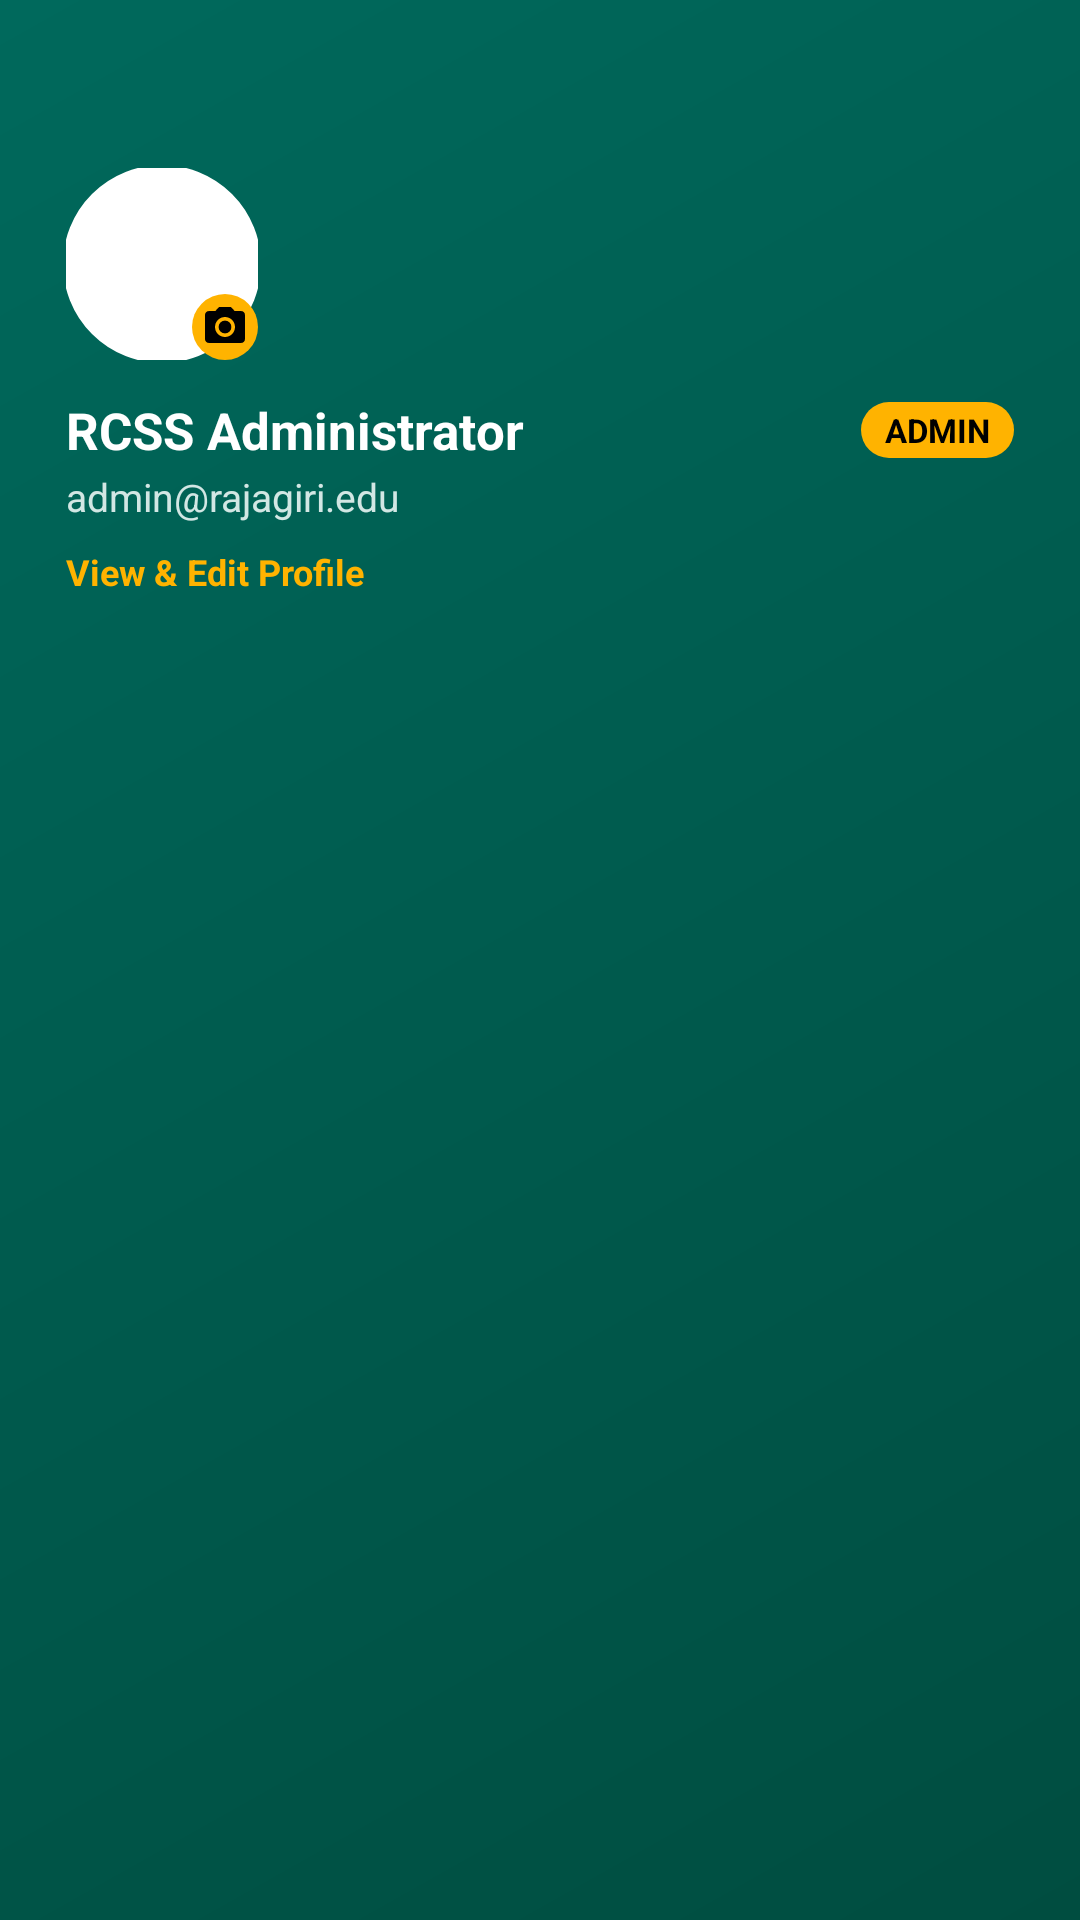

Reconstruct the res/layout file that produces this screen, plus the resources it refers to.
<!-- AndroidManifest.xml: application theme Theme.HallBooking -->
<!-- res/layout/nav_header_manager.xml -->
<?xml version="1.0" encoding="utf-8"?>
<LinearLayout xmlns:android="http://schemas.android.com/apk/res/android"
    xmlns:app="http://schemas.android.com/apk/res-auto"
    android:layout_width="match_parent"
    android:layout_height="wrap_content"
    android:minHeight="220dp"
    android:background="@drawable/bg_splash"
    android:orientation="vertical"
    android:paddingStart="20dp"
    android:paddingEnd="20dp"
    android:paddingTop="54dp"
    android:paddingBottom="20dp"
    android:theme="@style/ThemeOverlay.AppCompat.Dark">

    <LinearLayout
        android:id="@+id/layoutProfileHeader"
        android:layout_width="match_parent"
        android:layout_height="wrap_content"
        android:clickable="true"
        android:focusable="true"
        android:foreground="?attr/selectableItemBackground"
        android:orientation="vertical"
        android:padding="2dp">

        <FrameLayout
            android:layout_width="64dp"
            android:layout_height="64dp">

            <com.google.android.material.imageview.ShapeableImageView
                android:id="@+id/ivNavAvatar"
                android:layout_width="64dp"
                android:layout_height="64dp"
                android:background="@color/surface"
                android:scaleType="centerCrop"
                android:src="@drawable/ic_person"
                app:shapeAppearanceOverlay="@style/ShapeAppearance.Circle"
                app:strokeColor="@color/white"
                app:strokeWidth="2dp"
                android:contentDescription="Manager Avatar" />

            <ImageView
                android:layout_width="22dp"
                android:layout_height="22dp"
                android:layout_gravity="bottom|end"
                android:background="@drawable/bg_chip"
                android:backgroundTint="@color/accent"
                android:padding="3dp"
                android:src="@drawable/ic_camera"
                app:tint="@color/black"
                android:contentDescription="Edit Avatar" />
        </FrameLayout>

        <LinearLayout
            android:layout_width="match_parent"
            android:layout_height="wrap_content"
            android:layout_marginTop="12dp"
            android:gravity="center_vertical"
            android:orientation="horizontal">

            <TextView
                android:id="@+id/tvNavManagerName"
                android:layout_width="0dp"
                android:layout_height="wrap_content"
                android:layout_weight="1"
                android:text="RCSS Administrator"
                android:textColor="@color/white"
                android:textSize="17sp"
                android:textStyle="bold" />

            <TextView
                android:layout_width="wrap_content"
                android:layout_height="wrap_content"
                android:background="@drawable/bg_chip"
                android:backgroundTint="@color/accent"
                android:paddingHorizontal="8dp"
                android:paddingVertical="2dp"
                android:text="ADMIN"
                android:textColor="@color/black"
                android:textSize="11sp"
                android:textStyle="bold" />
        </LinearLayout>

        <TextView
            android:id="@+id/tvNavManagerEmail"
            android:layout_width="wrap_content"
            android:layout_height="wrap_content"
            android:layout_marginTop="2dp"
            android:text="admin@rajagiri.edu"
            android:textColor="#D2E7E4"
            android:textSize="13sp" />

        <LinearLayout
            android:layout_width="wrap_content"
            android:layout_height="wrap_content"
            android:layout_marginTop="8dp"
            android:gravity="center_vertical"
            android:orientation="horizontal">

            <TextView
                android:layout_width="wrap_content"
                android:layout_height="wrap_content"
                android:text="View &amp; Edit Profile"
                android:textColor="@color/accent"
                android:textSize="12sp"
                android:textStyle="bold" />

            <ImageView
                android:layout_width="14dp"
                android:layout_height="14dp"
                android:layout_marginStart="4dp"
                android:src="@drawable/ic_edit"
                app:tint="@color/accent"
                android:contentDescription="Edit" />
        </LinearLayout>
    </LinearLayout>

</LinearLayout>
<!-- resources referenced by this layout -->
<resources>
  <color name="accent">#FFB300</color>
  <color name="black">#000000</color>
  <color name="surface">#FFFFFF</color>
  <color name="white">#FFFFFF</color>
  <!-- drawable bg_chip (drawable) -->
  <shape xmlns:android="http://schemas.android.com/apk/res/android" android:shape="rectangle">
      <solid android:color="@color/chip_bg"/>
      <corners android:radius="14dp"/>
      <padding android:left="10dp" android:top="5dp" android:right="10dp" android:bottom="5dp"/>
  </shape>
  <!-- drawable bg_splash (drawable) -->
  <?xml version="1.0" encoding="utf-8"?>
  <shape xmlns:android="http://schemas.android.com/apk/res/android"
      android:shape="rectangle">
      <gradient
          android:angle="135"
          android:startColor="#004D40"
          android:endColor="#00695C" />
  </shape>
  <!-- drawable ic_camera (drawable) -->
  <vector xmlns:android="http://schemas.android.com/apk/res/android"
      android:width="24dp"
      android:height="24dp"
      android:viewportWidth="24"
      android:viewportHeight="24">
    <path
        android:fillColor="@color/primary"
        android:pathData="M12,12m-3.2,0a3.2,3.2 0,1 1,6.4 0a3.2,3.2 0,1 1,-6.4 0"/>
    <path
        android:fillColor="@color/primary"
        android:pathData="M9,2L7.17,4H4c-1.1,0 -2,0.9 -2,2v12c0,1.1 0.9,2 2,2h16c1.1,0 2,-0.9 2,-2V6c0,-1.1 -0.9,-2 -2,-2h-3.17L15,2H9zm3,15c-2.76,0 -5,-2.24 -5,-5s2.24,-5 5,-5 5,2.24 5,5 -2.24,5 -5,5z"/>
  </vector>
  <!-- drawable ic_person (drawable) -->
  <vector xmlns:android="http://schemas.android.com/apk/res/android"
      android:width="24dp"
      android:height="24dp"
      android:viewportWidth="24"
      android:viewportHeight="24"
      android:tint="?attr/colorControlNormal">
      <path android:fillColor="#FF000000" android:pathData="M12,12c2.21,0 4,-1.79 4,-4s-1.79,-4 -4,-4 -4,1.79 -4,4 1.79,4 4,4zM12,14c-2.67,0 -8,1.34 -8,4v2h16v-2c0,-2.66 -5.33,-4 -8,-4z"/>
  </vector>
  <style name="ShapeAppearance.Circle" parent="">
          <item name="cornerSize">50%</item>
      </style>
  <color name="chip_bg">#E0F2F1</color>
  <color name="primary">#00695C</color>
  <color name="primary_dark">#004D40</color>
  <color name="on_primary">#FFFFFF</color>
  <color name="accent_dark">#FF8F00</color>
  <color name="background">#F4F6F8</color>
  <color name="on_background">#1B1F1E</color>
  <color name="error">#D32F2F</color>
  <style name="App.Button" parent="Widget.Material3.Button">
          <item name="cornerRadius">@dimen/corner_radius_sm</item>
          <item name="android:textAllCaps">false</item>
          <item name="android:textSize">15sp</item>
          <item name="android:paddingTop">12dp</item>
          <item name="android:paddingBottom">12dp</item>
          <item name="backgroundTint">@color/primary</item>
      </style>
  <style name="App.Toolbar" parent="Widget.AppCompat.Toolbar">
          <item name="android:background">@color/primary</item>
          <item name="titleTextColor">@color/on_primary</item>
          <item name="android:elevation">4dp</item>
      </style>
  <style name="App.TextInputLayout" parent="Widget.Material3.TextInputLayout.OutlinedBox">
          <item name="boxCornerRadiusTopStart">@dimen/corner_radius_sm</item>
          <item name="boxCornerRadiusTopEnd">@dimen/corner_radius_sm</item>
          <item name="boxCornerRadiusBottomStart">@dimen/corner_radius_sm</item>
          <item name="boxCornerRadiusBottomEnd">@dimen/corner_radius_sm</item>
          <item name="boxStrokeColor">@color/primary</item>
          <item name="hintTextColor">@color/primary</item>
      </style>
  <dimen name="corner_radius_sm">10dp</dimen>
</resources>
